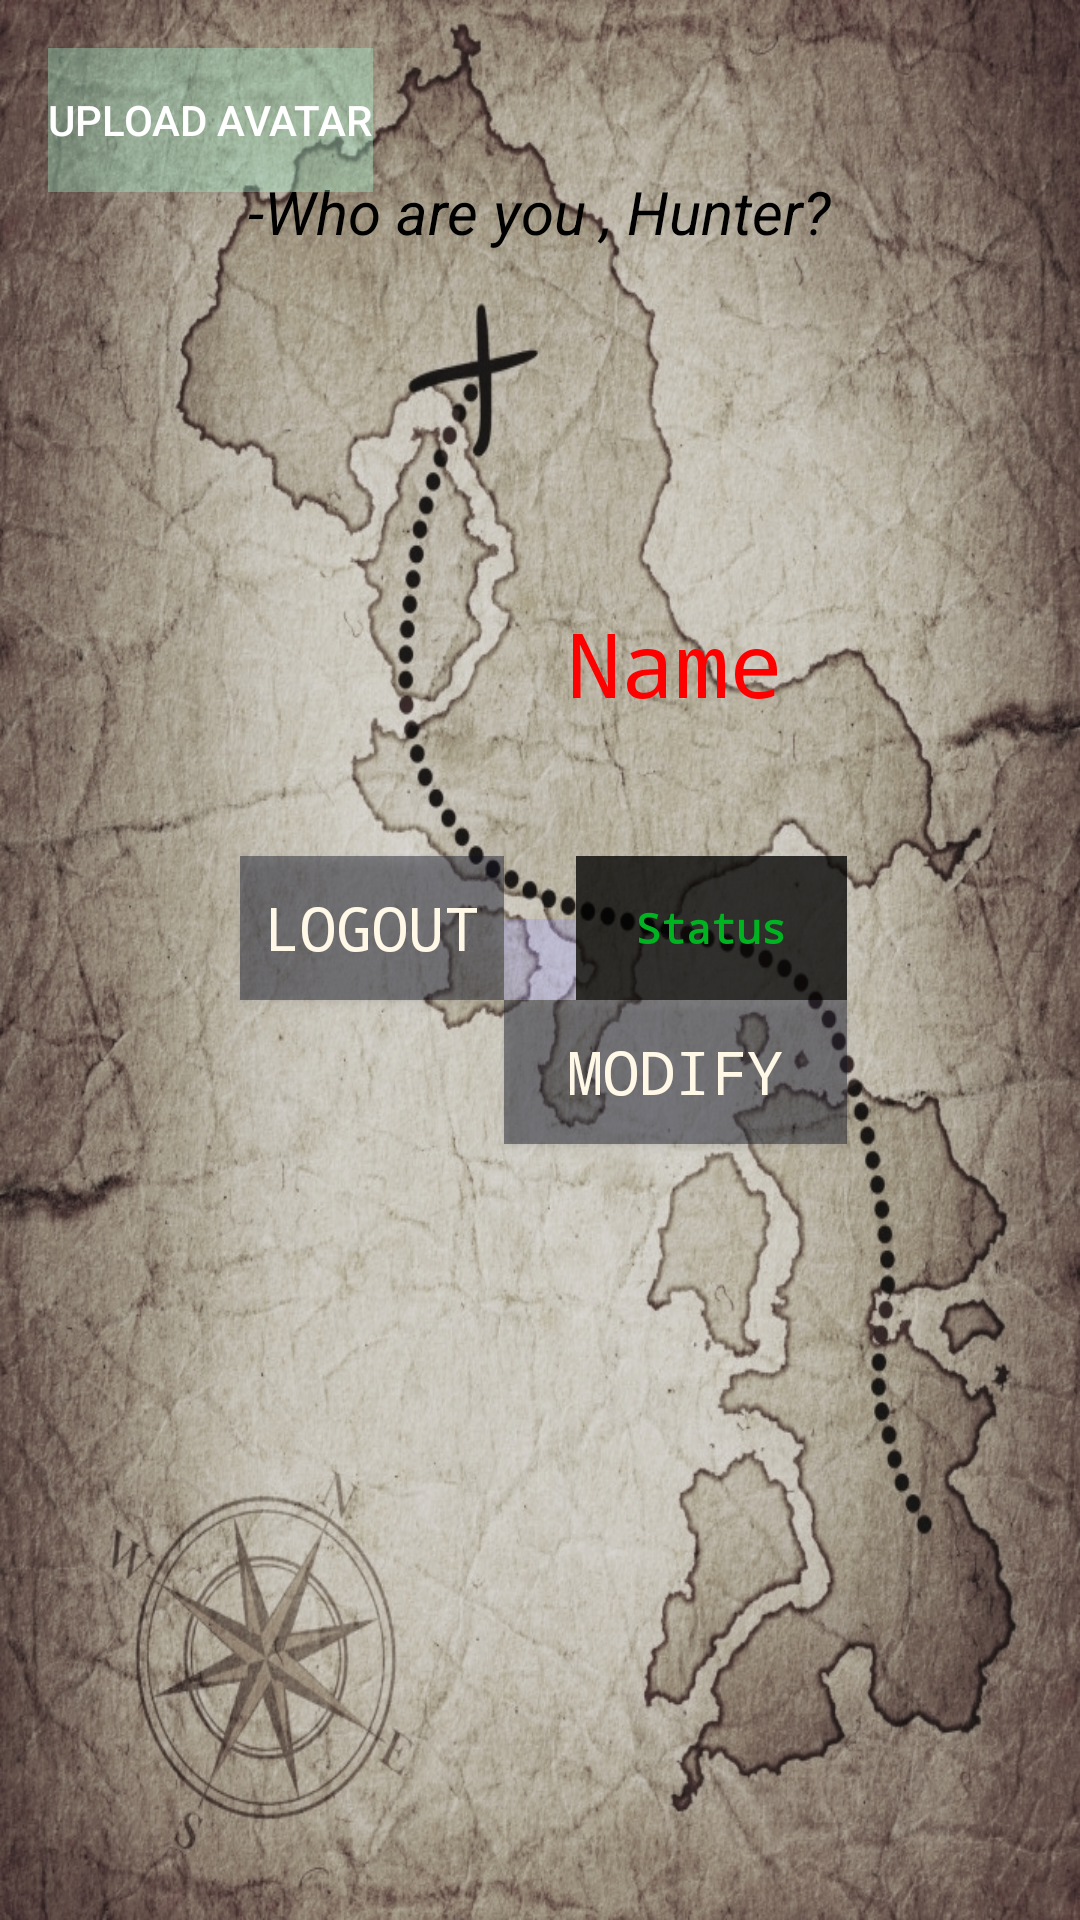

Produce the Android XML layout that renders to this screen, including the resource entries it uses.
<!-- AndroidManifest.xml: activity theme AppTheme.NoActionBar -->
<!-- res/layout/activity_logout.xml -->
<RelativeLayout
    xmlns:android="http://schemas.android.com/apk/res/android"
    xmlns:tools="http://schemas.android.com/tools"
    android:layout_width="match_parent"
    android:layout_height="match_parent"
    android:padding="16dp"
    android:background="@drawable/treasure_map3rd_pale"
    android:onClick="hideKeyboardLogout">


    <TextView
        android:layout_width="wrap_content"
        android:layout_height="wrap_content"
        android:id="@+id/logname"
        android:textSize="30sp"
        android:typeface="monospace"
        android:gravity="center"
        android:textColor="#fd0000"
        android:paddingBottom="10dp"
        android:layout_above="@+id/logemail"
        android:text="Name"
        android:onClick="signatureName"
        android:clickable="true"
        android:layout_alignEnd="@+id/status"
        android:layout_alignStart="@+id/logor" />

    <TextView
        android:layout_width="wrap_content"
        android:layout_height="wrap_content"
        android:id="@+id/logage"
        android:textSize="18sp"
        android:typeface="monospace"
        android:textAlignment="center"
        android:gravity="center"
        android:textColor="#000000"
        android:textColorHint="#000000"
        android:paddingBottom="10dp"
        android:layout_above="@+id/logemail"
        android:layout_alignStart="@+id/logemail" />

    <TextView
        android:layout_width="wrap_content"
        android:layout_height="wrap_content"
        android:text="-Who are you , Hunter?"
        android:id="@+id/random_talk"
        android:textSize="20sp"
        android:textStyle="italic"
        android:textColor="#000000"
        android:padding="5dp"
        android:layout_alignParentTop="true"
        android:layout_centerHorizontal="true"
        android:layout_marginTop="36dp" />


    <TextView
        android:layout_width="wrap_content"
        android:layout_height="wrap_content"
        android:id="@+id/logemail"
        android:textSize="18sp"
        android:typeface="monospace"
        android:gravity="center"
        android:textColor="#000000"
        android:textColorHint="#000000"
        android:paddingBottom="10dp"
        android:layout_above="@+id/logout"
        android:layout_alignStart="@+id/logout" />

    <Button
        android:layout_width="wrap_content"
        android:layout_height="wrap_content"
        android:text="MODIFY"
        android:id="@+id/logmodify"
        android:textSize="20sp"
        android:textColor="@color/Cosmic_Latte"
        android:typeface="monospace"
        android:background="#700f1222"
        android:layout_below="@+id/logout"
        android:layout_alignEnd="@+id/random_talk"
        android:layout_alignStart="@+id/logor" />
    <Button
        android:id="@+id/upAvatar"
        android:layout_width="wrap_content"
        android:layout_height="wrap_content"
        android:background="#56aafed8"
        android:singleLine="false"
        android:text="Upload Avatar"
        android:textSize="14dp" />
    <TextView
        android:layout_width="wrap_content"
        android:layout_height="wrap_content"
        android:id="@+id/logor"
        android:textSize="20sp"
        android:textColor="#ffffff"
        android:layout_gravity="center_horizontal"
        android:typeface="monospace"
        android:background="#3e8385fe"
        android:layout_centerVertical="true"
        android:layout_centerHorizontal="true"
        android:text="  " />

    <Button
        android:layout_width="wrap_content"
        android:layout_height="wrap_content"
        android:text="@string/logout"
        android:id="@+id/logout"
        android:textSize="20sp"
        android:textColor="@color/Cosmic_Latte"
        android:typeface="monospace"
        android:background="#700f1222"
        android:textAllCaps="true"
        android:layout_alignBottom="@+id/logor"
        android:layout_toStartOf="@+id/logor"
        android:onClick="LoginActivity" />

    <TextView
        android:id="@+id/status"
        android:layout_width="wrap_content"
        android:layout_height="wrap_content"
        android:text="Status"
        android:textSize="14sp"
        android:gravity="center"
        android:background="#c4000000"
        android:textColor="#00b321"
        android:typeface="monospace"
        android:textStyle="bold"
        android:layout_alignBottom="@+id/logout"
        android:layout_alignEnd="@+id/logmodify"
        android:layout_toEndOf="@+id/logor"
        android:layout_alignTop="@+id/logout" />


</RelativeLayout>
<!-- resources referenced by this layout -->
<resources>
  <color name="Cosmic_Latte" type="color">#fff8e7</color>
  <!-- drawable treasure_map3rd_pale: jpg bitmap (drawable, 606940 bytes) -->
  <string name="logout">Logout</string>
  <style name="AppTheme.NoActionBar">
          <item name="windowActionBar">false</item>
          <item name="windowNoTitle">true</item>
      </style>
</resources>
